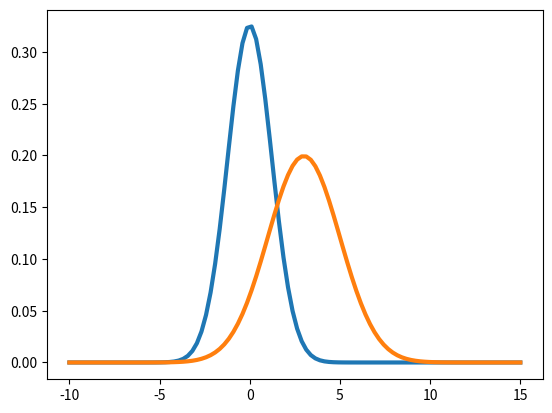
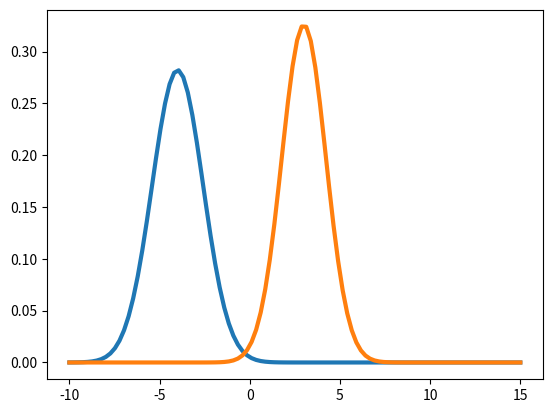
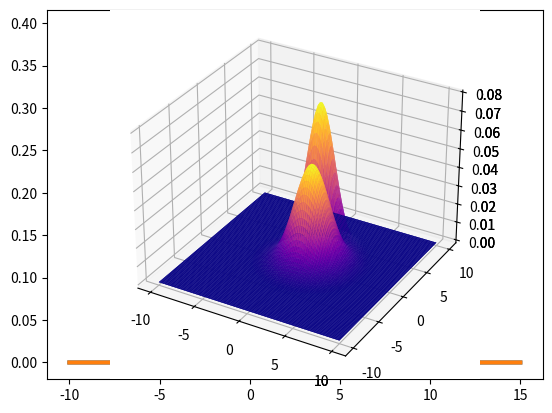
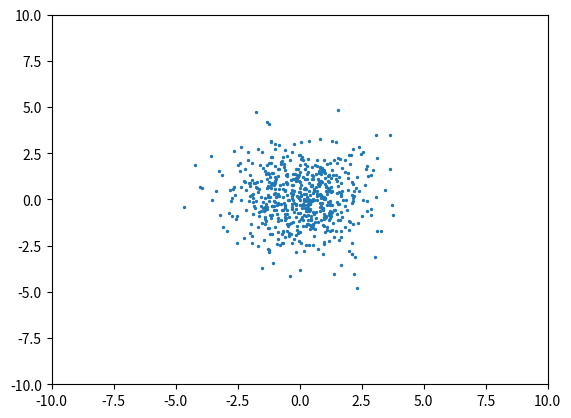
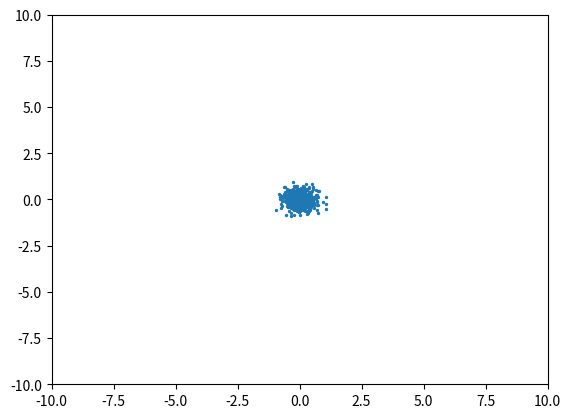
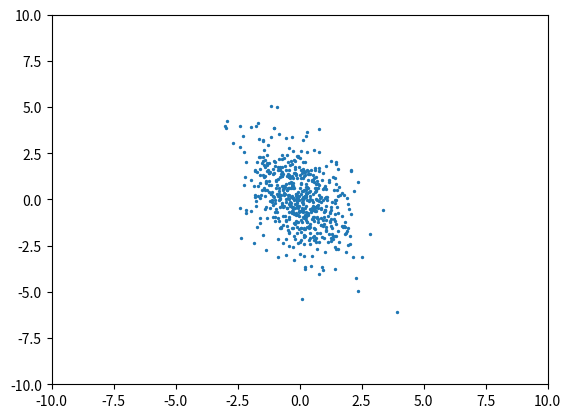
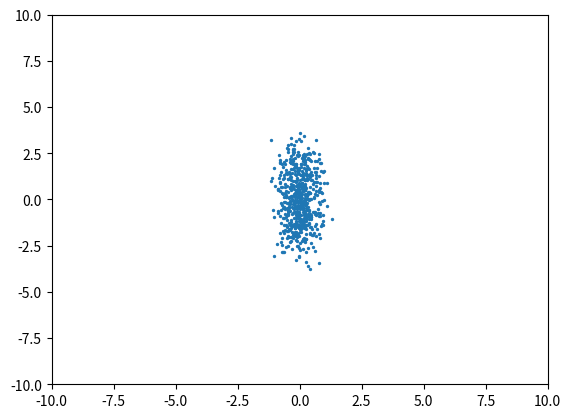
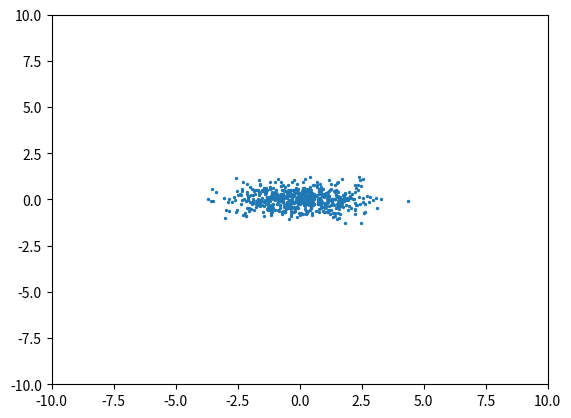
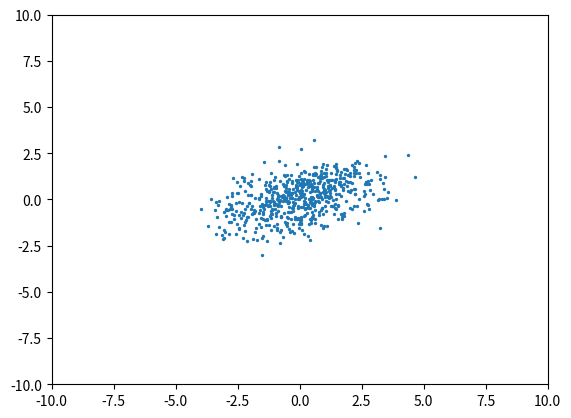
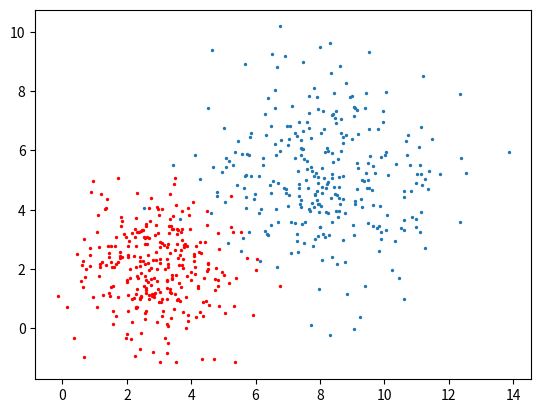
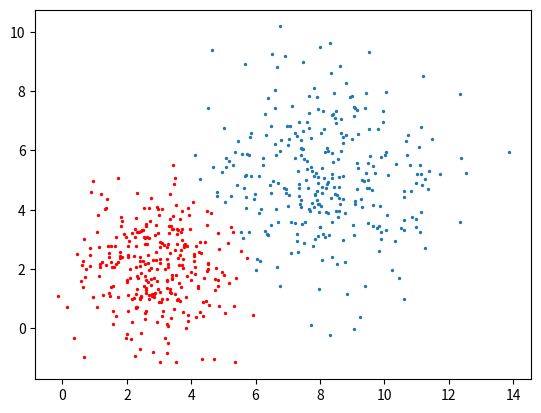
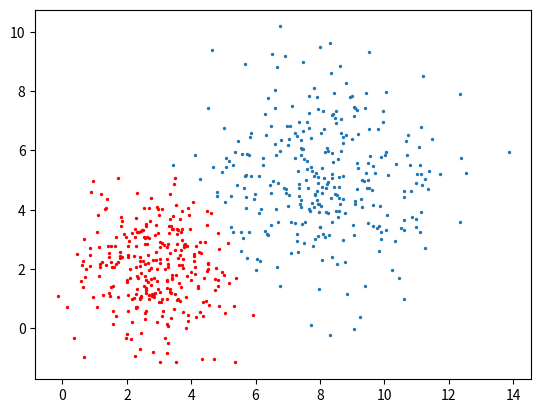
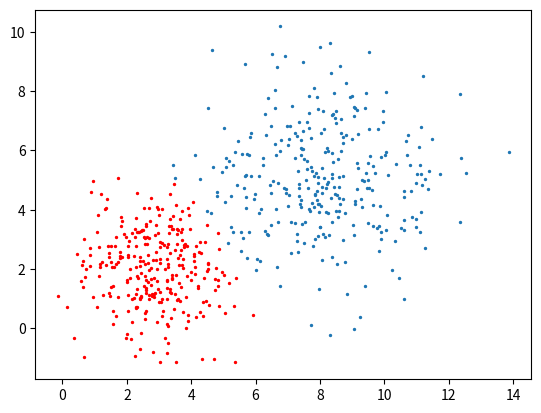
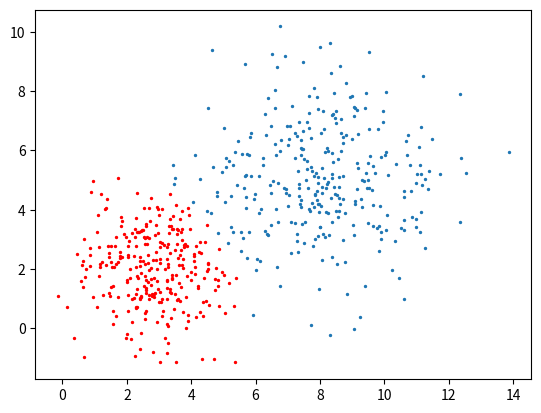
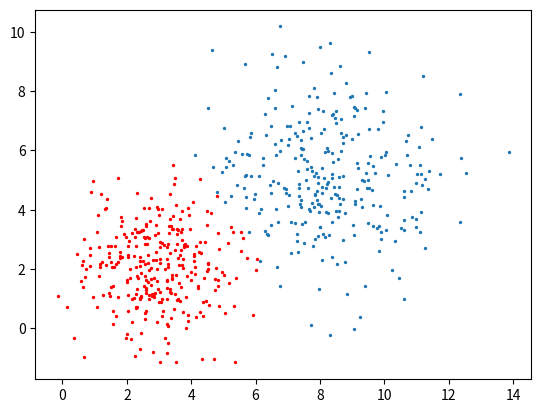
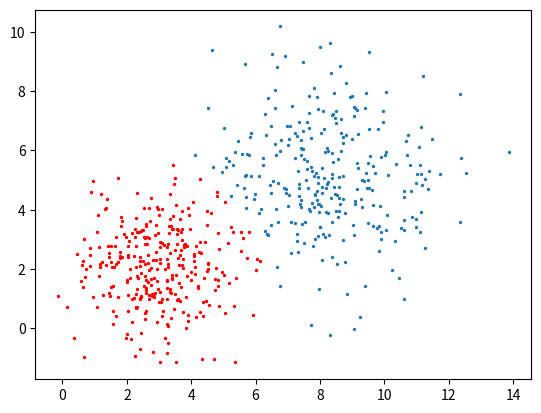

The matplotlib source for these figures, in order:
# -- coding: utf-8 --
import numpy as np;
import matplotlib.pyplot as plot;
from scipy.stats import norm;
from scipy.stats import multivariate_normal
import math 

def task1(mu1, sigma1, mu2, sigma2):
    fig, ax = plot.subplots(1);
    x = np.linspace(-10, 15, 100);
    
    var1 = math.sqrt(sigma1)
    var2 = math.sqrt(sigma2)

    pdf_res_f1 = norm.pdf(x, mu1, var1);
    pdf_res_f2 = norm.pdf(x, mu2, var2);
    ax.plot(x, pdf_res_f1,lw=3, alpha=1.0);
    ax.plot(x, pdf_res_f2,lw=3, alpha=1.0);
    
 
task1(0, 1.5, 3, 4) # a)   
task1(-4, 2, 3, 1.5) # b)
task1(2, 2, 2, 1) # c)

def task1secPart(MM1, SM1, MM2, SM2):
    
    bx = plot.axes(projection = '3d')
    
    xLine = np.linspace(-10,10,100);
    yLine = np.linspace(-10,10,100);
    
    x,y = np.meshgrid(xLine,yLine);
    pos = np.empty(x.shape + (2,))
    pos[:, :, 0] = x
    pos[:, :, 1] = y
    xarray = []
    for i in range(len(MM1)):
        xarray.append(multivariate_normal(SM1[i], MM1[i]));

    for i in range(len(xarray)):
        bx.plot_surface(x, y, xarray[i].pdf(pos) ,rstride=1, cstride=1, cmap='plasma')

    
task1secPart([3,2], [[1.5,0], [0,1.5]], [8,5], [[3,0],[0,3]]) #d)
task1secPart([3,2], [[1,0], [0,3]], [8,5], [[2,0],[0,1]]) #e)
task1secPart([3,2], [[1,0.6],[0.6, 3]], [8,5], [[2,-0.6], [-0.6, 1]]) #f)

def task2(sigma): 
    
    cx = plot.subplots(1, 1);
    mu = [0,0];
    
    s = np.random.multivariate_normal(mu, sigma, 600);
    s = np.transpose(s);

    cx[1].scatter(s[0], s[1], 2);
    plot.xlim(-10,10)
    plot.ylim(-10,10)
    
    
task2([[2,0], [0,2]])
task2([[0.1,0], [0,0.1]])
task2([[1, -0.7], [-0.7, 2.5]])
task2([[0.2, 0], [0,2]])
task2([[2,0], [0,0.2]])
task2([[2.5, 0.7], [0.7, 1]])
    
def g2d(x,sigma,ni,w):
    res =-0.5* np.matmul(np.transpose(x-ni),np.matmul(np.linalg.inv(sigma),x-ni));
    res = res - 0.5 * np.log(np.linalg.det(sigma)) + np.log(w);
    return res;
    
def classify2d (x,ni1, sigma1,w1,ni2,sigma2,w2):
    if(g2d(x,sigma1,ni1,w1)>g2d(x,sigma2,ni2,w2)):
        return 1;
    else:
        return 2;
    
def zad3gen(ni, sigma, ni1, sigma1,row,probs):

    fig, ax = plot.subplots(1, 1);

    s = np.random.multivariate_normal(ni, sigma, 300);
    s1 = np.random.multivariate_normal(ni1, sigma1, 300);
    s = np.transpose(s);
    s1 = np.transpose(s1);
    ax.scatter(s[0],s[1],2,'red');
    ax.scatter(s1[0],s1[1],2);
    s = np.transpose(s);
    s1 = np.transpose(s1);

    i=0;
    for prob in probs:
        fig, ax = plot.subplots(1, 1);

        firstclass =[];
        secondclass =[];
        error1=0;
        error2=0;
        for i in range (0,len(s)):
            if(classify2d(s[i],ni,sigma,prob, ni1,sigma1,1-prob) == 1):
                firstclass.append(s[i]);
            else:
                secondclass.append(s[i]);
                error1+= 1;
        for i in range (0,len(s)):
            if(classify2d(s1[i],ni,sigma,prob, ni1,sigma1,1-prob) == 1):
                firstclass.append(s1[i]);
                error2+=1; 
            else:
                secondclass.append(s1[i]);


        firstclass = np.transpose(firstclass);
        secondclass = np.transpose(secondclass);
        ax.scatter(firstclass[0],firstclass[1],2,'red');
        ax.scatter(secondclass[0],secondclass[1],2);
        print (error1, error2,prob);
        

ni1 = [3,2];
ni2 = [8,5];
probs = [1/2,1/3,1/4,1/5,2/3,3/4,4/5];
sigma1s =[ [[1.5,0],[0,1.5]],[[1,0],[3,2]],[[1,0.6],[0.6,3]]];
sigma2s = [[[3,0],[0,3]],[[2,0],[0,1]],[[2,-0.6],[-0.6,1]]];
row = 0;
for row in range(0,3):
    sigma1= sigma1s[row];
    sigma2 = sigma2s[row];
    prob=0.5;
    zad3gen(ni1, sigma1 , ni2 , sigma2,row,probs);
   
    
#s = np.random.normal(2, 5, 100);   
#print(s);
    
    
    
    
    
    
    
    
    